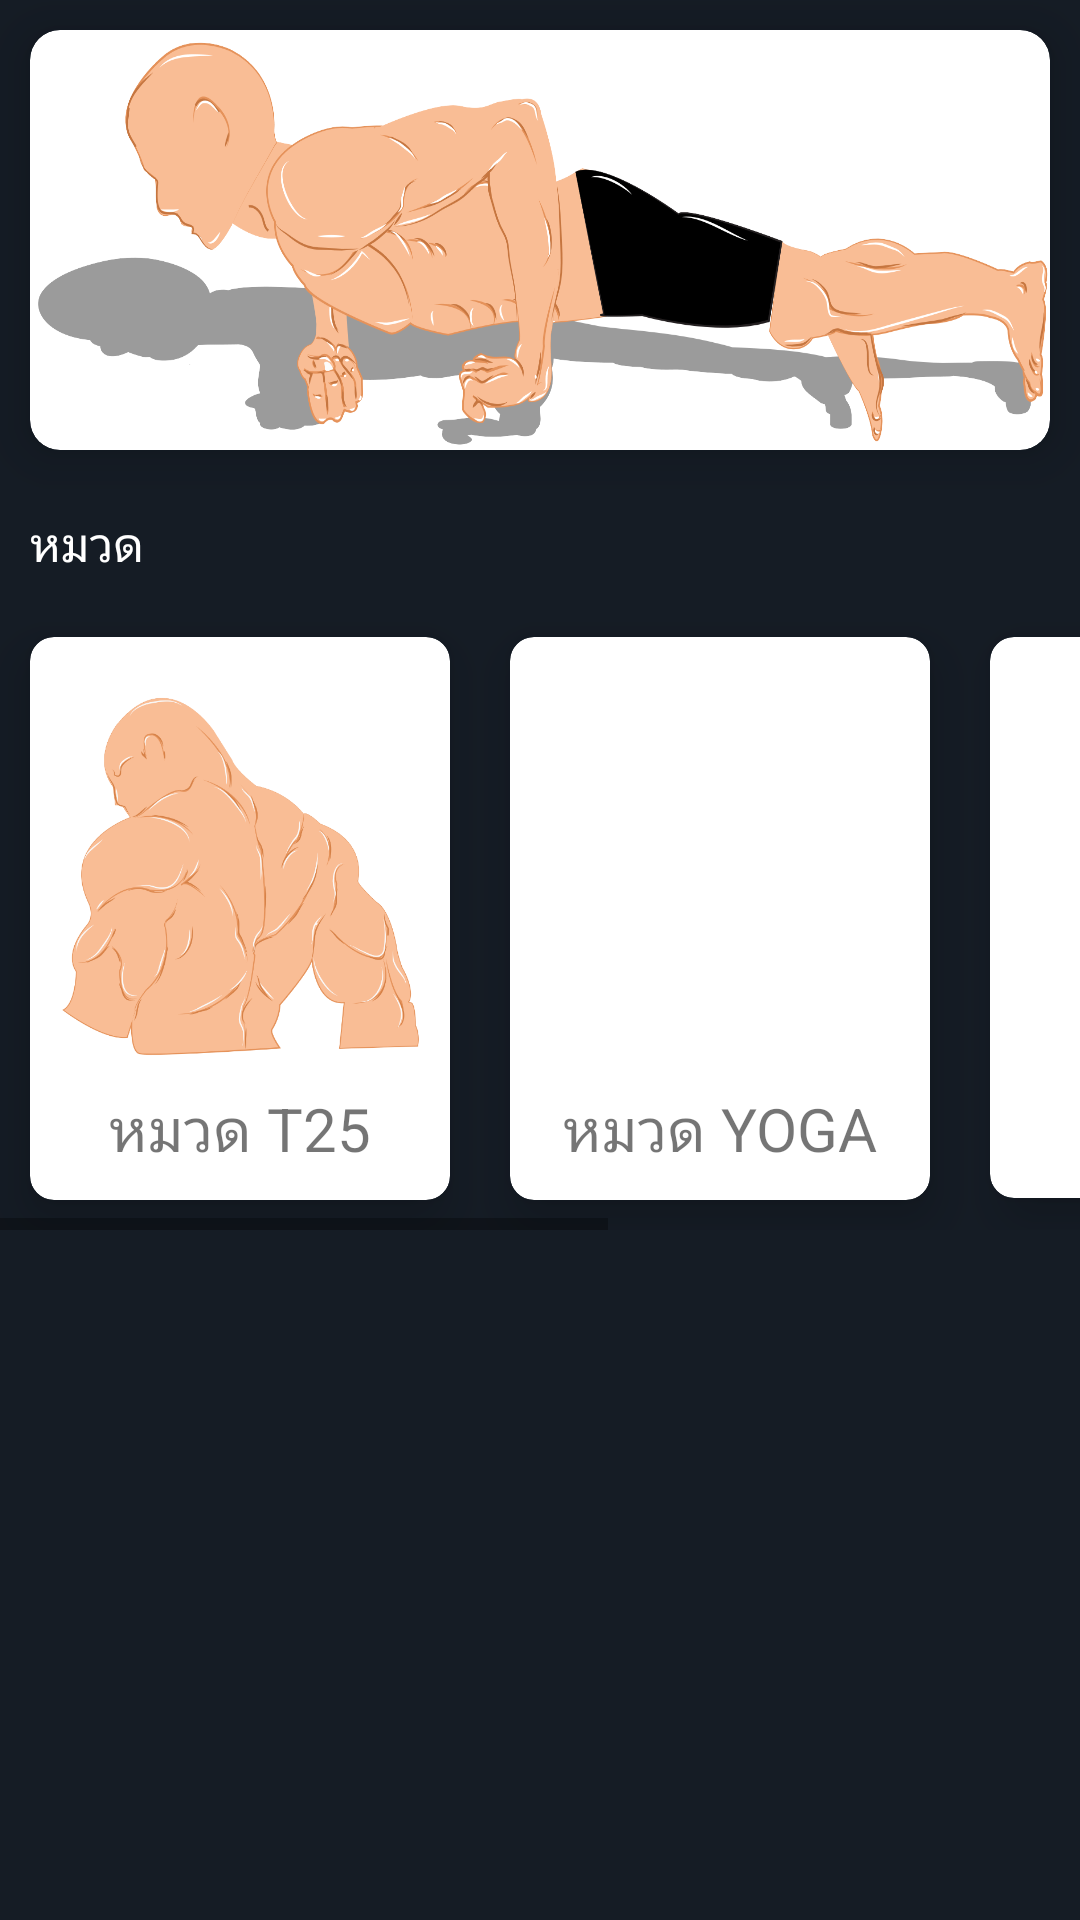

Layout XML and referenced resources for this Android screen:
<!-- AndroidManifest.xml: application theme AppTheme -->
<!-- res/layout/fragment_games.xml -->
<?xml version="1.0" encoding="utf-8"?>
<androidx.constraintlayout.widget.ConstraintLayout xmlns:android="http://schemas.android.com/apk/res/android"
    xmlns:app="http://schemas.android.com/apk/res-auto"
    xmlns:tools="http://schemas.android.com/tools"
    android:layout_width="match_parent"
    android:layout_height="match_parent"
    android:background= "@color/colorPrimary"
    android:orientation="vertical">



    <androidx.core.widget.NestedScrollView
        android:layout_width="wrap_content"
        android:layout_height="wrap_content"
        tools:ignore="MissingConstraints">

    <LinearLayout
        android:layout_width="match_parent"
        android:layout_height="wrap_content"
        android:orientation="vertical"
        tools:ignore="MissingConstraints">

        <androidx.cardview.widget.CardView
            android:layout_width="wrap_content"
            android:layout_height="wrap_content"
            android:layout_margin="10dp"
            app:cardCornerRadius="10dp"
            app:cardElevation="10dp">

            <LinearLayout
                android:layout_width="match_parent"
                android:layout_height="match_parent"
                android:orientation="vertical">

                <ImageView
                    android:layout_width="wrap_content"
                    android:layout_height="140dp"
                    android:background="@drawable/bannerex" />
            </LinearLayout>


        </androidx.cardview.widget.CardView>



            <LinearLayout
                android:layout_width="match_parent"
                android:layout_height="wrap_content"
                android:orientation="vertical">

                <TextView
                    android:layout_width="match_parent"
                    android:layout_height="wrap_content"
                    android:layout_margin="10dp"
                    android:text="หมวด"
                    android:textColor="#fff"
                    android:textSize="16dp" />
        <HorizontalScrollView
            android:layout_width="match_parent"
            android:layout_height="wrap_content"
            tools:ignore="MissingConstraints">

                    <LinearLayout
                        android:layout_width="wrap_content"
                        android:layout_height="wrap_content"
                        tools:ignore="MissingConstraints">

                        <androidx.cardview.widget.CardView
                            android:id="@+id/start_t25"
                            android:layout_width="140dp"
                            android:layout_height="wrap_content"
                            android:layout_margin="10dp"
                            app:cardCornerRadius="8dp"
                            app:cardElevation="10dp"
                            tools:ignore="MissingConstraints">

                            <LinearLayout
                                android:layout_width="match_parent"
                                android:layout_height="match_parent"

                                android:orientation="vertical">

                                <ImageView
                                    android:layout_width="120dp"
                                    android:layout_height="120dp"
                                    android:layout_gravity="center_horizontal"
                                    android:layout_marginTop="20sp"
                                    android:layout_marginHorizontal="16dp"

                                    android:background="@drawable/ex" />

                                <TextView
                                    android:layout_width="match_parent"
                                    android:layout_height="wrap_content"
                                    android:layout_margin="10dp"
                                    android:layout_marginTop="0.1dp"
                                    android:gravity="center_horizontal"
                                    android:text="หมวด T25"
                                    android:textSize="20sp" />
                            </LinearLayout>

                        </androidx.cardview.widget.CardView>

                        <androidx.cardview.widget.CardView
                            android:id="@+id/start_yoga"
                            android:layout_width="140dp"
                            android:layout_height="wrap_content"
                            android:layout_margin="10dp"
                            app:cardCornerRadius="8dp"
                            app:cardElevation="10dp"
                            tools:ignore="MissingConstraints">

                            <LinearLayout
                                android:layout_width="match_parent"
                                android:layout_height="wrap_content"
                                android:orientation="vertical">

                                <ImageView
                                    android:layout_width="120dp"
                                    android:layout_height="120dp"
                                    android:layout_gravity="center_horizontal"
                                    android:layout_marginHorizontal="16dp"
                                    android:layout_marginTop="20sp"
                                    android:background="@drawable/half_pigeon" />

                                <TextView
                                    android:layout_width="match_parent"
                                    android:layout_height="wrap_content"
                                    android:layout_margin="10dp"
                                    android:gravity="center_horizontal"
                                    android:text="หมวด YOGA"
                                    android:textSize="20sp" />
                            </LinearLayout>

                        </androidx.cardview.widget.CardView>

                        <androidx.cardview.widget.CardView
                            android:layout_width="140dp"
                            android:layout_height="wrap_content"
                            android:layout_margin="10dp"
                            app:cardCornerRadius="8dp"
                            app:cardElevation="10dp"
                            tools:ignore="MissingConstraints">

                            <LinearLayout
                                android:layout_width="match_parent"
                                android:layout_height="wrap_content"
                                android:orientation="vertical">


                                <TextView
                                    android:layout_width="120dp"
                                    android:layout_height="167dp"
                                    android:layout_margin="10dp"
                                    android:gravity="center"
                                    android:text="COMING SOON"
                                    android:textSize="20sp"
                                    android:textStyle="bold" />
                            </LinearLayout>

                        </androidx.cardview.widget.CardView>

                        <androidx.cardview.widget.CardView
                            android:layout_width="140dp"
                            android:layout_height="wrap_content"
                            android:layout_margin="10dp"
                            app:cardCornerRadius="8dp"
                            app:cardElevation="10dp"
                            tools:ignore="MissingConstraints">

                            <LinearLayout
                                android:layout_width="match_parent"
                                android:layout_height="wrap_content"
                                android:orientation="vertical">


                                <TextView
                                    android:layout_width="120dp"
                                    android:layout_height="167dp"
                                    android:layout_margin="10dp"
                                    android:gravity="center"
                                    android:text="COMING SOON"
                                    android:textSize="20sp"
                                    android:textStyle="bold" />
                            </LinearLayout>

                        </androidx.cardview.widget.CardView>

                    </LinearLayout>

        </HorizontalScrollView>
            </LinearLayout>





    </LinearLayout>


    </androidx.core.widget.NestedScrollView>


</androidx.constraintlayout.widget.ConstraintLayout>
<!-- resources referenced by this layout -->
<resources>
  <color name="colorPrimary">#151c25</color>
  <!-- drawable bannerex: png bitmap (drawable-xhdpi, 189528 bytes) -->
  <!-- drawable ex: png bitmap (drawable-ldpi, 12498 bytes) -->
  <style name="AppTheme" parent="Theme.AppCompat.Light.DarkActionBar">
          
          <item name="colorPrimary">@color/colorPrimary</item>
          <item name="colorPrimaryDark">@color/colorPrimaryDark</item>
          <item name="colorAccent">@color/colorAccent</item>
      </style>
  <color name="colorPrimaryDark">#00574B</color>
  <color name="colorAccent">#D81B60</color>
</resources>
